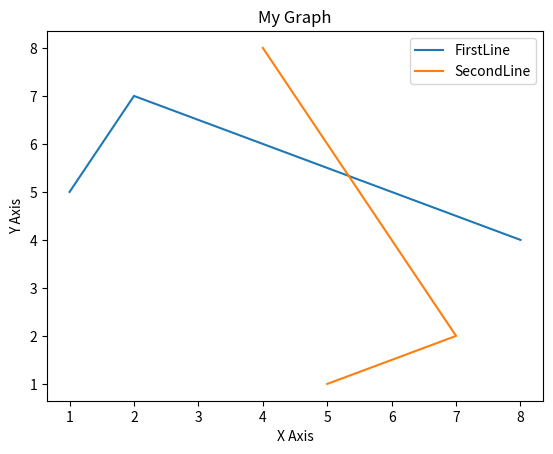

The script that saved this image:
import matplotlib.pyplot as plt

x1=[1,2,8]
y1=[5,7,4]

x2=[5,7,4]
y2=[1,2,8]

plt.plot(x1, y1, label='FirstLine')
plt.plot(x2, y2, label='SecondLine')

plt.xlabel('X Axis')
plt.ylabel('Y Axis')

plt.title('My Graph')

plt.legend()

plt.show()